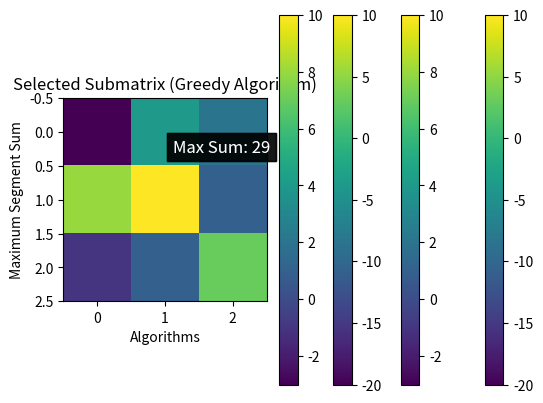

This figure's Python source:
import numpy as np
import random
import time
import matplotlib.pyplot as plt

def greedy_algorithm(matrix, k, l):
    """
    Greedy Algorithm to find the maximum segment sum in a 2D matrix with size constraints.

    Parameters:
    - matrix (numpy.ndarray): The 2D matrix for which the maximum segment sum is to be found.
    - k (int): Constraint for the number of rows in the submatrix.
    - l (int): Constraint for the number of columns in the submatrix.

    Returns:
    - tuple: A tuple representing the best solution found, i.e., (i1, i2, j1, j2).
    """
    rows, cols = matrix.shape
    best_solution = None
    best_score = float('-inf')

    for i1 in range(rows - k + 1):
        for i2 in range(i1 + k, rows + 1):
            for j1 in range(cols - l + 1):
                for j2 in range(j1 + l, cols + 1):
                    current_solution = (i1, i2 - 1, j1, j2 - 1)
                    current_score = evaluate_solution(current_solution, matrix)

                    if current_score > best_score:
                        best_solution = current_solution
                        best_score = current_score

    return best_solution

def generate_solution(rows, cols, K, L):
    """
    Generate a random solution (submatrix indices) for the given matrix with shape constraints.

    Parameters:
    - rows (int): Number of rows in the matrix.
    - cols (int): Number of columns in the matrix.
    - K (int): Required number of rows in the submatrix.
    - L (int): Required number of columns in the submatrix.

    Returns:
    - tuple: A tuple representing the random solution (i1, i2, j1, j2).
    """
    i1 = random.randint(0, rows - K)
    i2 = i1 + K - 1
    j1 = random.randint(0, cols - L)
    j2 = j1 + L - 1
    return i1, i2, j1, j2

def crossover(parent1, parent2):
    """
    Perform crossover (recombination) between two parents to generate a child.

    Parameters:
    - parent1 (tuple): First parent representing a solution.
    - parent2 (tuple): Second parent representing a solution.

    Returns:
    - tuple: A tuple representing the child solution.
    """
    # Perform crossover for each index (i1, i2, j1, j2) separately
    child = tuple(random.choice(gene) for gene in zip(parent1, parent2))
    return child

def mutate(solution, rows, cols):
    """
    Mutate a solution by randomly changing one of its genes (index).

    Parameters:
    - solution (tuple): A tuple representing the solution (i1, i2, j1, j2).
    - rows (int): Number of rows in the matrix.
    - cols (int): Number of columns in the matrix.

    Returns:
    - tuple: A tuple representing the mutated solution.
    """
    mutated_gene_index = random.randint(0, 3)
    mutated_gene_value = random.randint(0, rows - 1) if mutated_gene_index < 2 else random.randint(0, cols - 1)
    mutated_solution = list(solution)
    mutated_solution[mutated_gene_index] = mutated_gene_value
    return tuple(mutated_solution)

def genetic_algorithm(matrix, K, L, population_size=20, num_generations=100):
    """
    Genetic Algorithm to find the maximum segment sum in a 2D matrix with shape constraints.

    Parameters:
    - matrix (numpy.ndarray): The 2D matrix for which the maximum segment sum is to be found.
    - K (int): Required number of rows in the submatrix.
    - L (int): Required number of columns in the submatrix.
    - population_size (int): The size of the population (number of individuals in each generation).
    - num_generations (int): The number of generations.

    Returns:
    - tuple: A tuple representing the best solution found, i.e., (i1, i2, j1, j2).
    """
    rows, cols = matrix.shape

    # Generate an initial population of random solutions with shape constraints
    population = [generate_solution(rows, cols, K, L) for _ in range(population_size)]

    for generation in range(num_generations):
        # Evaluate the fitness of each individual in the population
        fitness_scores = [evaluate_solution(individual, matrix) for individual in population]

        # Select the top individuals as parents for crossover
        num_parents = int(0.2 * population_size)
        parents_indices = np.argsort(fitness_scores)[-num_parents:]
        parents = [population[i] for i in parents_indices]

        # Generate offspring through crossover
        offspring = []
        for _ in range(population_size - num_parents):
            parent1 = random.choice(parents)
            parent2 = random.choice(parents)
            child = crossover(parent1, parent2)
            offspring.append(child)

        # Mutate the offspring
        offspring = [mutate(child, rows, cols) for child in offspring]

        # Combine parents and offspring to form the next generation
        population = parents + offspring

    # Select the best individual as the final solution
    best_individual = max(population, key=lambda x: evaluate_solution(x, matrix))

    return best_individual

def evaluate_solution(solution, matrix):
    """
    Evaluate the sum of elements in the submatrix defined by the given solution.

    Parameters:
    - solution (tuple): A tuple representing the solution (i1, i2, j1, j2).
    - matrix (numpy.ndarray): The 2D matrix.

    Returns:
    - int: The sum of elements in the submatrix.
    """
    i1, i2, j1, j2 = solution
    submatrix = matrix[i1:i2 + 1, j1:j2 + 1]
    return np.sum(submatrix)

def main():
    # Define the list of test cases
    tests = [
        {
            "matrix": [
                [1, 2, -1, -4, -20],
                [-8, -3, 4, 2, 1],
                [3, 8, 10, 1, 3],
                [-4, -1, 1, 7, -6],
            ],
        },
        # Add more test cases as needed
    ]

    k = 2  # Example value for K
    l = 3  # Example value for L

    for test in tests:
        matrix = np.array(test["matrix"])
        # Apply the Genetic Algorithm with size constraints
        start_time_genetic = time.time()
        i1_genetic, i2_genetic, j1_genetic, j2_genetic = genetic_algorithm(matrix, k, l)
        end_time_genetic = time.time()

        max_sum_genetic = matrix[i1_genetic:i2_genetic + 1, j1_genetic:j2_genetic + 1].sum()
        execution_time_genetic = end_time_genetic - start_time_genetic

        # Print the results for Genetic Algorithm
        print("Genetic Algorithm:")
        print(f"Matrix:")
        print(matrix)
        print(f"Maximum Segment Sum: {max_sum_genetic}")
        print(f"Indices (i1, i2, j1, j2): ({i1_genetic}, {i2_genetic}, {j1_genetic}, {j2_genetic}")
        print(f"Execution Time: {execution_time_genetic} seconds")
        print("=" * 30)

        # Plot the matrix for Genetic Algorithm
        plt.xlabel('Algorithms')
        plt.ylabel('Maximum Segment Sum')
        plt.imshow(matrix, cmap='viridis')
        plt.title(f'Original Matrix\nMaximum Segment Sum: {max_sum_genetic}')
        plt.colorbar()
        plt.show()

        # Plot the selected submatrix for Genetic Algorithm
        plt.imshow(matrix[i1_genetic:i2_genetic + 1, j1_genetic:j2_genetic + 1], cmap='viridis')
        plt.title('Selected Submatrix (Genetic Algorithm)')
        plt.colorbar()
        # Annotate the plot with Maximum Segment Sum
        plt.annotate(f'Max Sum: {max_sum_genetic}', xy=(0.5, 0.5), xytext=(30, 10),
                     textcoords='offset points', color='white', fontsize=12, bbox=dict(facecolor='black', alpha=0.7))
        plt.show()


        # Apply the Greedy Algorithm with size constraints
        start_time_greedy = time.time()
        i1_greedy, i2_greedy, j1_greedy, j2_greedy = greedy_algorithm(matrix, k, l)
        end_time_greedy = time.time()

        max_sum_greedy = matrix[i1_greedy:i2_greedy + 1, j1_greedy:j2_greedy + 1].sum()
        execution_time_greedy = end_time_greedy - start_time_greedy

        # Print the results for Greedy Algorithm
        print("Greedy Algorithm:")
        print(f"Matrix:")
        print(matrix)
        print(f"Maximum Segment Sum: {max_sum_greedy}")
        print(f"Indices (i1, i2, j1, j2): ({i1_greedy}, {i2_greedy}, {j1_greedy}, {j2_greedy}")
        print(f"Execution Time: {execution_time_greedy} seconds")
        print("=" * 30)

        # Plot the matrix for Greedy Algorithm
        plt.xlabel('Algorithms')
        plt.ylabel('Maximum Segment Sum')
        plt.imshow(matrix, cmap='viridis')
        plt.title(f'Original Matrix\nMaximum Segment Sum: {max_sum_greedy}')
        plt.colorbar()
        plt.show()

        # Plot the selected submatrix for Greedy Algorithm
        plt.imshow(matrix[i1_greedy:i2_greedy + 1, j1_greedy:j2_greedy + 1], cmap='viridis')
        plt.title('Selected Submatrix (Greedy Algorithm)')
        plt.colorbar()
        # Annotate the plot with Maximum Segment Sum
        plt.annotate(f'Max Sum: {max_sum_greedy}', xy=(0.5, 0.5), xytext=(30, 10),
                     textcoords='offset points', color='white', fontsize=12, bbox=dict(facecolor='black', alpha=0.7))
        plt.show()
# Call the main function
if __name__ == "__main__":
    main()
